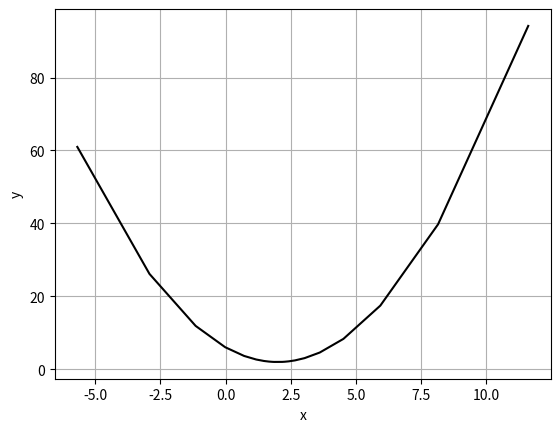

This chart was generated by the following Python code:
import numpy as np
import matplotlib.pyplot as plt

f = lambda x : x**2 - 4*x + 6
# def f(x):
#     return x*2 - 4x + 6

gradient = lambda x : 2*x - 4

x = -10.0       # 초기값
epochs = 20
learning_rate =0.9

a = []
b = []


print("epoch\t x\t f(x)")
print("{:02d}\t{:6.5f}\t{:6.5f}\t".format(0,x,f(x)))

for i in range(epochs):
    x = x - learning_rate * gradient(x)
    # print(i+1,'\t', x,'\t', f(x))
    # print("{:02d}\t{:6.5f}\t{:6.5f}\t".format(i+1,x,f(x)))
    print(f"{i+1:02d}\t{x:7f}\t{f(x):7f}")
    a.append(x)
    b.append(f(x))


a_index = np.argsort(a)
sorted_y = [b[i] for i in a_index]
a.sort()

plt.plot(a, sorted_y, 'k-')
plt.xlabel('x')
plt.ylabel('y')
plt.grid()
plt.show()